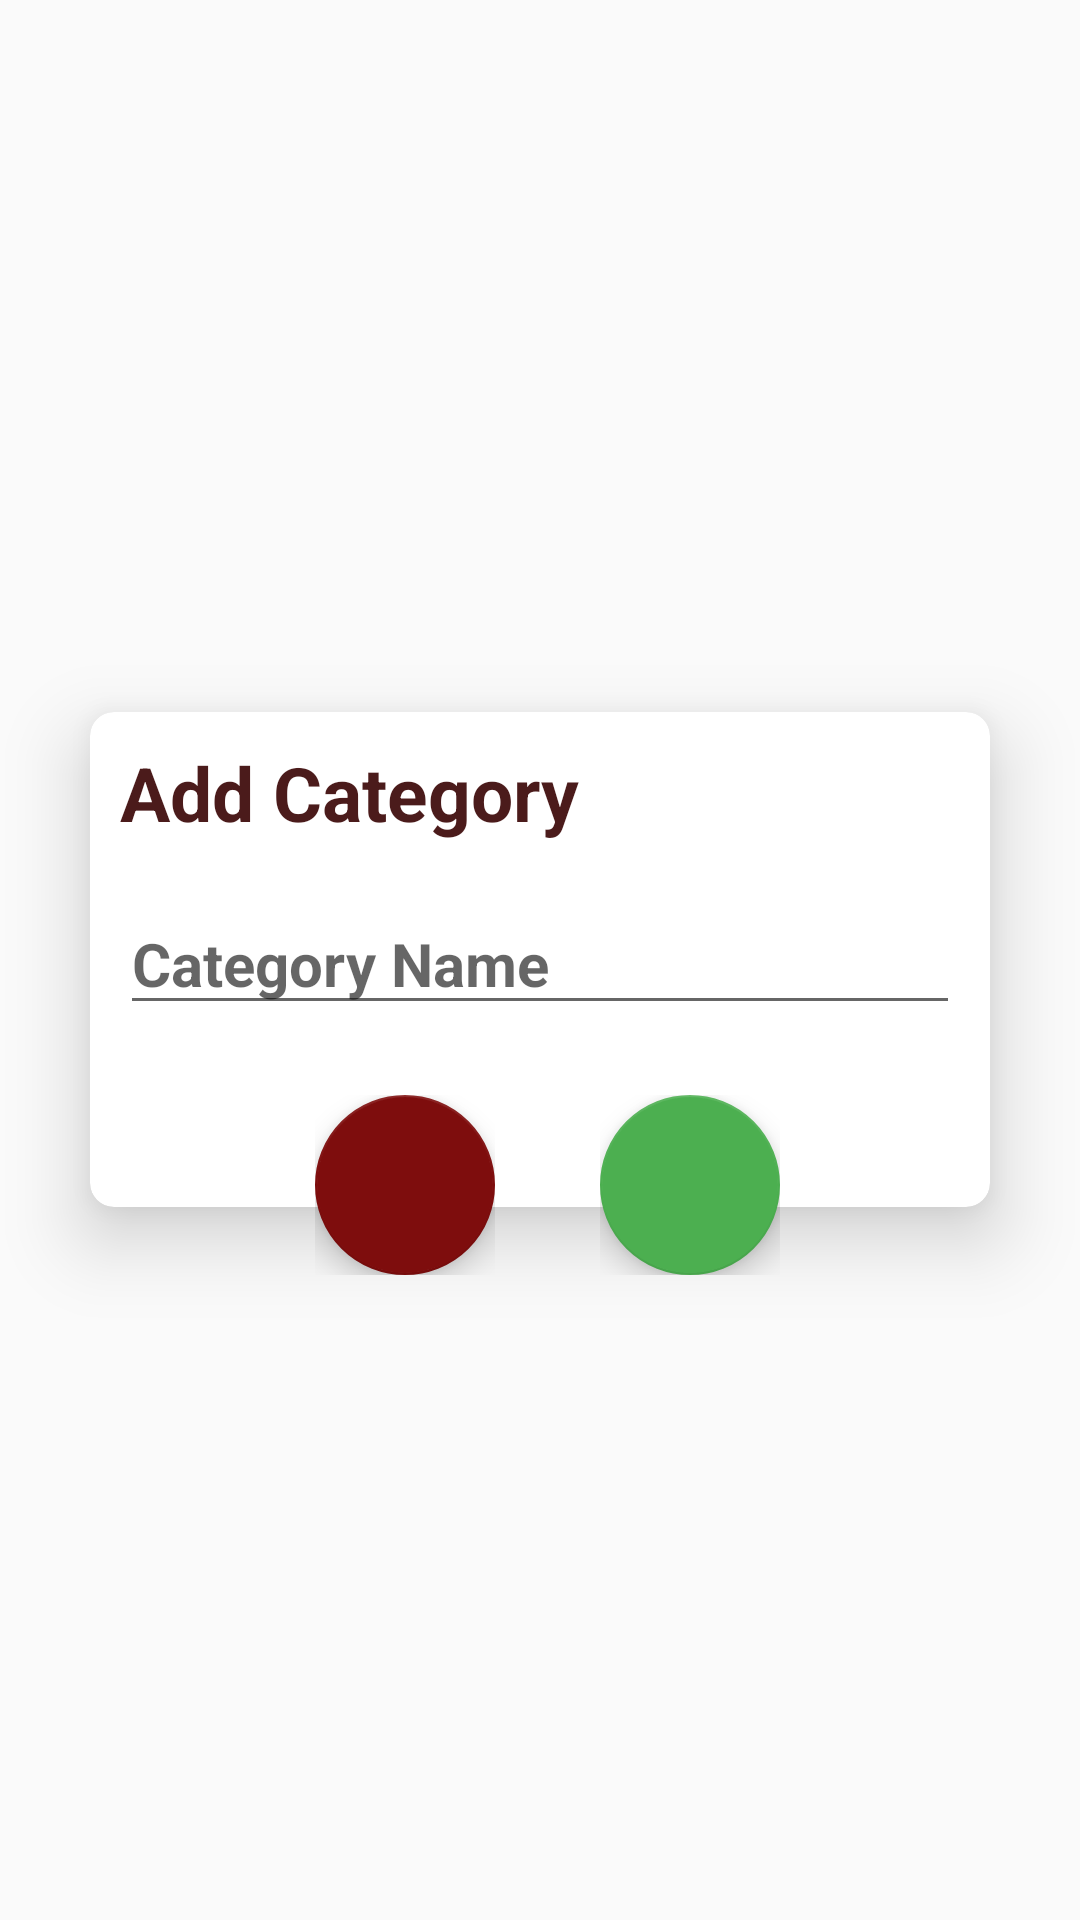

Layout XML and referenced resources for this Android screen:
<!-- AndroidManifest.xml: application theme AppTheme -->
<!-- res/layout/d_add_category.xml -->
<?xml version="1.0" encoding="utf-8"?>
<FrameLayout xmlns:android="http://schemas.android.com/apk/res/android"
    xmlns:app="http://schemas.android.com/apk/res-auto"
    android:layout_width="match_parent"
    android:layout_height="wrap_content"
    android:layout_gravity="center"
    android:layout_marginLeft="20dp"
    android:layout_marginRight="20dp"
    android:gravity="center">

    <LinearLayout
        android:layout_width="match_parent"
        android:layout_height="250dp"
        android:layout_gravity="center_vertical"
        android:gravity="center_vertical"
        android:orientation="vertical">

        <androidx.cardview.widget.CardView
            android:layout_width="300dp"
            android:layout_height="165dp"
            android:layout_gravity="center"
            android:layout_marginStart="60dp"
            android:layout_marginEnd="60dp"
            app:cardCornerRadius="8dp"
            app:cardElevation="15dp">


            <TextView
                android:id="@+id/title"
                android:layout_width="match_parent"
                android:layout_height="wrap_content"
                android:layout_gravity="center_horizontal"
                android:layout_margin="10dp"
                android:layout_marginTop="14dp"
                android:text="@string/add_category"
                android:textColor="@color/colorAccent"
                android:textSize="25sp"
                android:textStyle="bold" />

            <EditText
                android:id="@+id/category_name"
                android:layout_width="match_parent"
                android:layout_height="wrap_content"
                android:layout_gravity="center"
                android:layout_marginStart="10dp"
                android:layout_marginEnd="10dp"
                android:hint="@string/category_name"
                android:inputType="text"
                android:textAllCaps="true"
                android:textSize="20sp"
                android:textStyle="bold" />

        </androidx.cardview.widget.CardView>
    </LinearLayout>

    <FrameLayout
        android:id="@+id/cancel"
        android:layout_width="wrap_content"
        android:layout_height="wrap_content"
        android:layout_gravity="center"
        android:layout_marginTop="75dp"
        android:layout_marginEnd="45dp">

        <com.google.android.material.floatingactionbutton.FloatingActionButton
            android:layout_width="60dp"
            android:layout_height="60dp"
            android:background="@drawable/close"
            android:src="@drawable/close"
            app:backgroundTint="#7E0D0D"
            app:maxImageSize="35dp" />
    </FrameLayout>

    <FrameLayout
        android:id="@+id/add"
        android:layout_width="wrap_content"
        android:layout_height="wrap_content"
        android:layout_gravity="center"
        android:layout_marginStart="50dp"
        android:layout_marginTop="75dp">

        <com.google.android.material.floatingactionbutton.FloatingActionButton
            android:layout_width="60dp"
            android:layout_height="60dp"
            android:src="@drawable/ok"
            app:backgroundTint="#4CAF50"
            app:maxImageSize="35dp" />
    </FrameLayout>
</FrameLayout>
<!-- resources referenced by this layout -->
<resources>
  <color name="colorAccent">#4b1b1b</color>
  <string name="add_category">Add Category</string>
  <string name="category_name">Category Name</string>
  <style name="AppTheme" parent="Theme.AppCompat.Light.NoActionBar">
          
          <item name="colorPrimary">@color/colorPrimary</item>
          <item name="colorPrimaryDark">@color/colorPrimaryDark</item>
          <item name="colorAccent">@color/colorAccent</item>
      </style>
  <color name="colorPrimary">#944747</color>
  <color name="colorPrimaryDark">#4b1b1b</color>
</resources>
